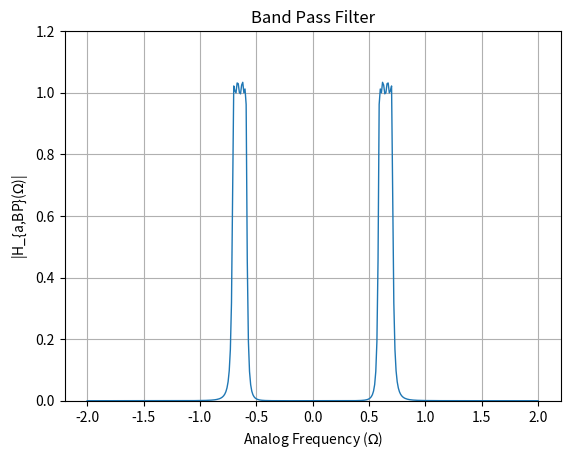

Python code for this plot:
import numpy as np
import matplotlib.pyplot as plt

# Given parameters
s1 = -0.1907 - 1.0322j
s2 = -0.4604 - 0.4276j
s3 = -0.4604 + 0.4276j
s4 = -0.1907 + 1.0322j
epsilon = 0.3
Omega_Lp = 1

# Define denominator polynomial
den = np.poly([s1, s2, s3, s4])

# Define frequency range
w = np.arange(-2, 2.01, 0.01)

G_LP = 0.4166
num = G_LP

Omega_p1 = 0.5913
Omega_p2 = 0.702

Omega_s1 = 0.5662
Omega_s2 = 0.7361

# Define parameters for transformation
B = 0.1107
Omega0 = 0.644

# Perform transformation to get s_L
s_L = (1j * w)**2 + Omega0**2
s_L = s_L / (B * (1j * w))

# Band pass gain
G_bp = 1.0370

# Substitute s = jw into H(s)
H = G_bp * (num / np.polyval(den, s_L))

# Plot magnitude response for H(s)
plt.figure()
plt.plot(w, abs(H), linewidth=1)
plt.title('Band Pass Filter')
plt.xlabel('Analog Frequency ($\Omega$)')
plt.ylabel('|H_{a,BP}($\Omega$)|')
plt.grid(True)
plt.ylim(0, 1.2)
plt.savefig("Band_Pass_Filter.png")
